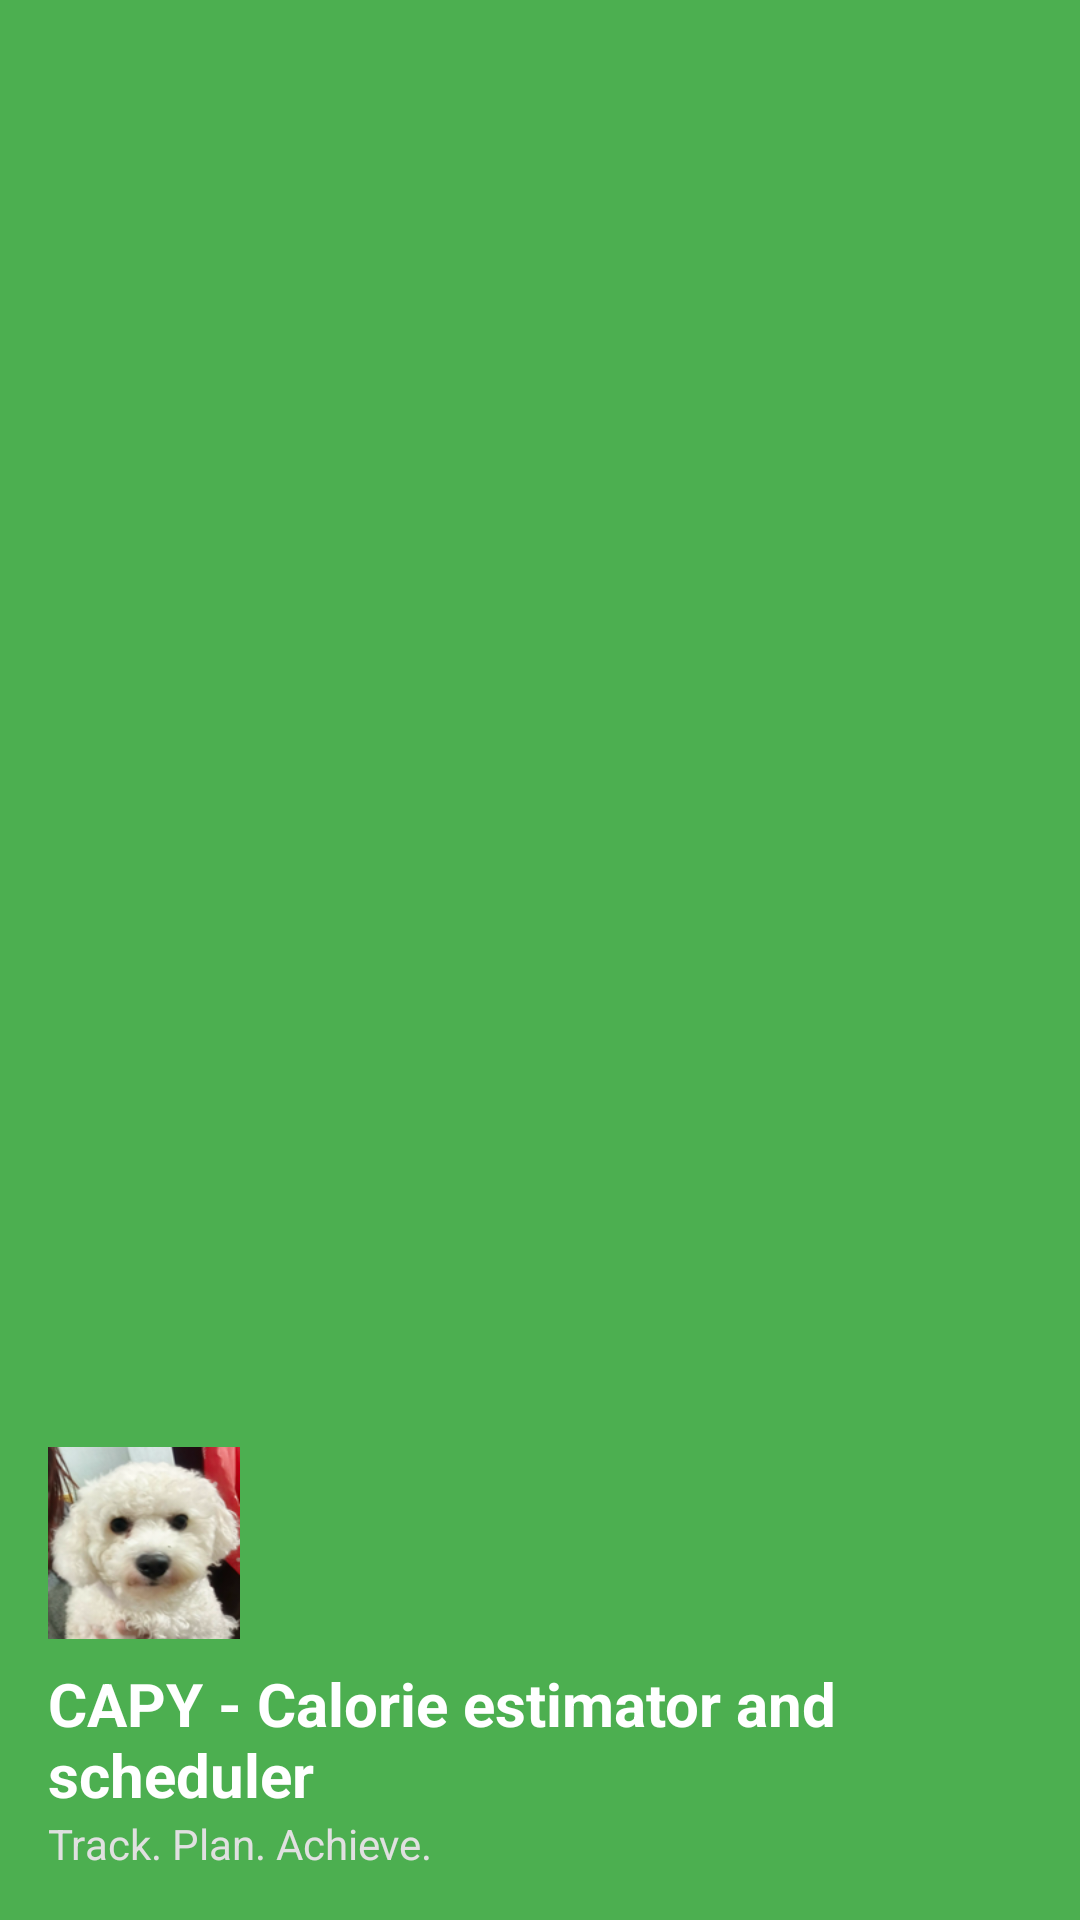

Android layout source for this screen:
<!-- AndroidManifest.xml: application theme Theme.CalMahAhh -->
<!-- res/layout/nav_header.xml -->
<?xml version="1.0" encoding="utf-8"?>
<LinearLayout xmlns:android="http://schemas.android.com/apk/res/android"
    android:layout_width="match_parent"
    android:layout_height="180dp"
    android:background="@color/primary"
    android:gravity="bottom"
    android:orientation="vertical"
    android:padding="16dp">

    <ImageView
        android:layout_width="64dp"
        android:layout_height="64dp"
        android:layout_marginBottom="8dp"
        android:contentDescription="App logo"
        android:src="@mipmap/ic_launcher" />

    <TextView
        android:layout_width="wrap_content"
        android:layout_height="wrap_content"
        android:text="@string/app_name"
        android:textColor="@color/white"
        android:textSize="20sp"
        android:textStyle="bold" />

    <TextView
        android:layout_width="wrap_content"
        android:layout_height="wrap_content"
        android:text="Track. Plan. Achieve."
        android:textColor="#E0E0E0"
        android:textSize="14sp" />

</LinearLayout>
<!-- resources referenced by this layout -->
<resources>
  <color name="primary">#4CAF50</color>
  <color name="white">#FFFFFF</color>
  <!-- mipmap ic_launcher: png bitmap (mipmap-hdpi, 12123 bytes) -->
  <string name="app_name">CAPY - Calorie estimator and scheduler</string>
  <style name="Theme.CalMahAhh" parent="Theme.MaterialComponents.Light.NoActionBar">
          <item name="colorPrimary">@color/primary</item>
          <item name="colorPrimaryDark">@color/primary_dark</item>
          <item name="colorAccent">@color/accent</item>
          <item name="colorSecondary">@color/accent</item>
          <item name="android:windowBackground">@color/background</item>
          <item name="android:statusBarColor">@color/primary_dark</item>
      </style>
  <color name="primary_dark">#388E3C</color>
  <color name="accent">#FF9800</color>
  <color name="background">#FAFAFA</color>
</resources>
